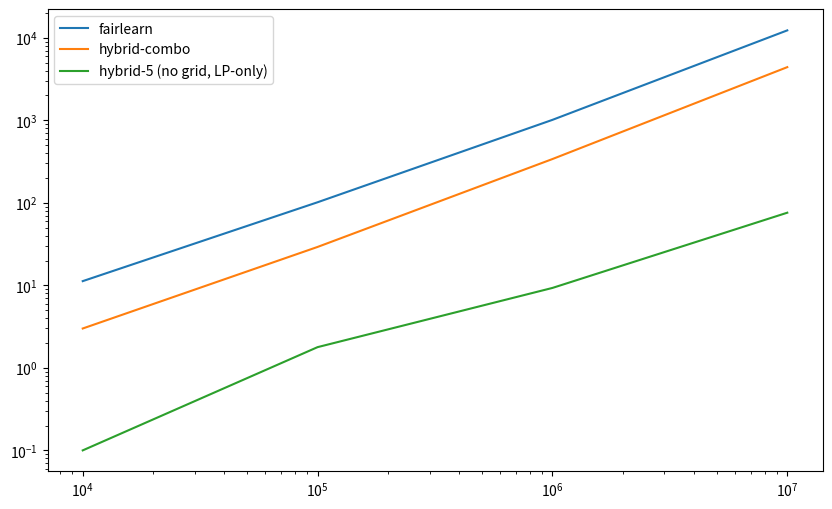

Here is the Python script that generated this plot:
import numpy as np
import matplotlib.pyplot as plt
from matplotlib.ticker import LogFormatterMathtext

x = [10000, 100000, 1000000, 10000000]


fairlearn_y = np.array([11.250877, 101.649542, 1013.187704, 12310.272551])

hybrid_5_y = np.array([0.1, 1.783137, 9.305699, 75.93784500000001])

hybrid_combo_y = np.array([3,  29.216354, 339.47565900000006, 4412.193808])

# 12310 = 3.4 hours
# 4412  = 1.2 hours

plt.figure(1, figsize=(10, 6))

plt.plot(x, fairlearn_y, label="fairlearn")
plt.plot(x, hybrid_combo_y, label="hybrid-combo")
plt.plot(x, hybrid_5_y, label="hybrid-5 (no grid, LP-only)")

# plt.plot(x, 100 * (fairlearn_y - hybrid_combo_y) / fairlearn_y)

plt.yscale("log")
plt.xscale("log")
plt.legend()
plt.xticks(x)
ax = plt.gca()
ax.xaxis.set_major_formatter(LogFormatterMathtext(base=10))
ax.yaxis.set_major_formatter(LogFormatterMathtext(base=10))

plt.show()
